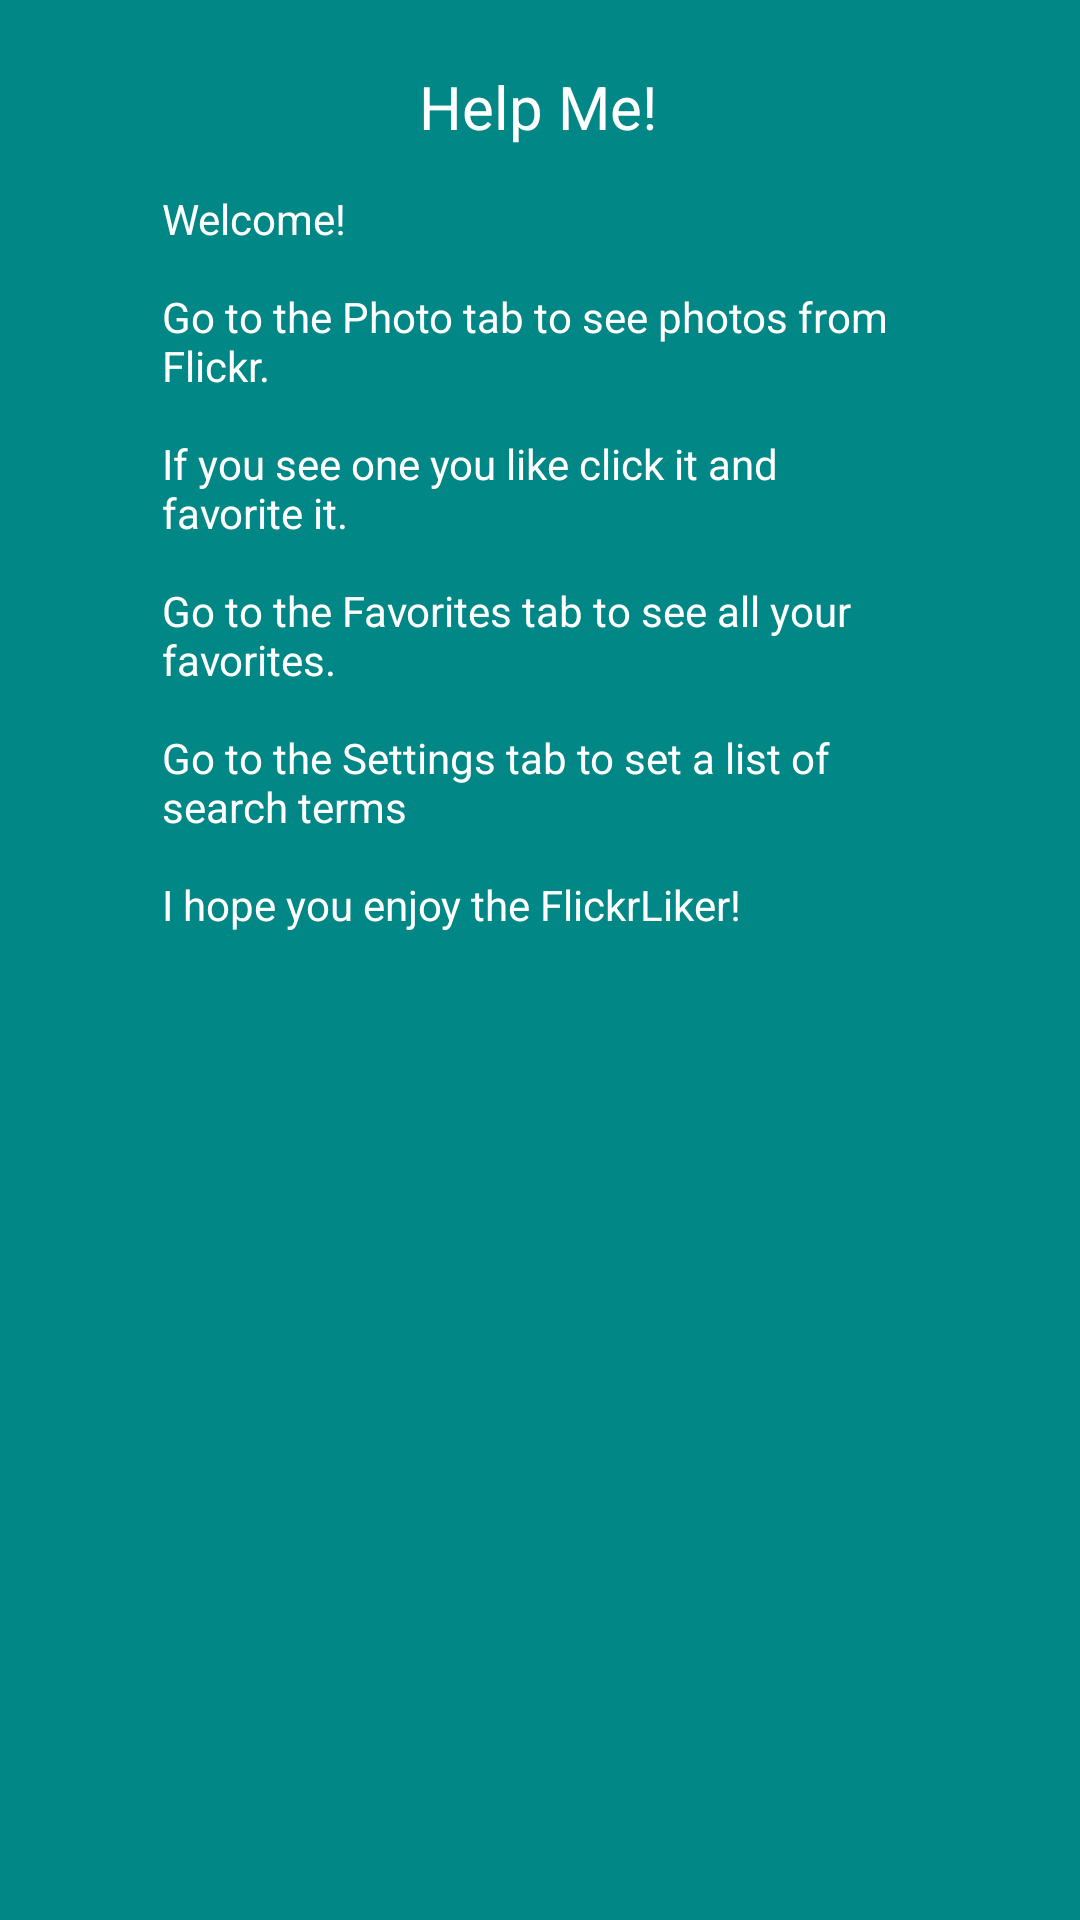

The Android layout XML behind this screen, and the referenced resources:
<!-- AndroidManifest.xml: application theme Theme.FlickrLiker -->
<!-- res/layout/help_settings.xml -->
<?xml version="1.0" encoding="utf-8"?>
<androidx.constraintlayout.widget.ConstraintLayout xmlns:android="http://schemas.android.com/apk/res/android"
    xmlns:app="http://schemas.android.com/apk/res-auto"
    xmlns:tools="http://schemas.android.com/tools"
    android:layout_width="match_parent"
    android:layout_height="match_parent"
    android:background="@color/design_default_color_secondary_variant">


    <TextView
        android:id="@+id/txtViewHelpTitle"
        android:layout_width="wrap_content"
        android:layout_height="wrap_content"
        android:text="@string/help_me"
        android:textColor="@color/white"
        android:textSize="20sp"
        app:layout_constraintBottom_toBottomOf="parent"
        app:layout_constraintEnd_toEndOf="parent"
        app:layout_constraintHorizontal_bias="0.498"
        app:layout_constraintStart_toStartOf="parent"
        app:layout_constraintTop_toTopOf="parent"
        app:layout_constraintVertical_bias="0.036" />

    <TextView
        android:id="@+id/txtViewHelpText"
        android:layout_width="250dp"
        android:layout_height="wrap_content"
        android:text="@string/what_do_i_do"
        android:textColor="@color/white"
        app:layout_constraintBottom_toBottomOf="parent"
        app:layout_constraintEnd_toEndOf="parent"
        app:layout_constraintHorizontal_bias="0.492"
        app:layout_constraintStart_toStartOf="parent"
        app:layout_constraintTop_toBottomOf="@+id/txtViewHelpTitle"
        app:layout_constraintVertical_bias="0.046" />

</androidx.constraintlayout.widget.ConstraintLayout>
<!-- resources referenced by this layout -->
<resources>
  <color name="white">#FFFFFFFF</color>
  <string name="help_me">Help Me!</string>
  <string name="what_do_i_do">Welcome!
          \n\nGo to the Photo tab to see photos from Flickr.
          \n\nIf you see one you like click it and favorite it.
          \n\nGo to the Favorites tab to see all your favorites.
          \n\nGo to the Settings tab to set a list of search terms
          \n\nI hope you enjoy the FlickrLiker!
          \n\n
      </string>
  <style name="Theme.FlickrLiker" parent="Theme.MaterialComponents.DayNight.DarkActionBar">
          
          
          
          
          
          <item name="android:statusBarColor" tools:targetApi="l">?attr/colorPrimaryVariant</item>
          
          <item name="colorPrimary">#00e298</item>
          <item name="colorPrimaryVariant">#00bd7c</item>
          <item name="colorOnPrimary">@color/black</item>
          <item name="colorSecondary">#bfd9f9</item>
          <item name="colorSecondaryVariant">#4e7ad9</item>
          <item name="colorOnSecondary">@color/black</item>
      </style>
  <color name="black">#FF000000</color>
</resources>
